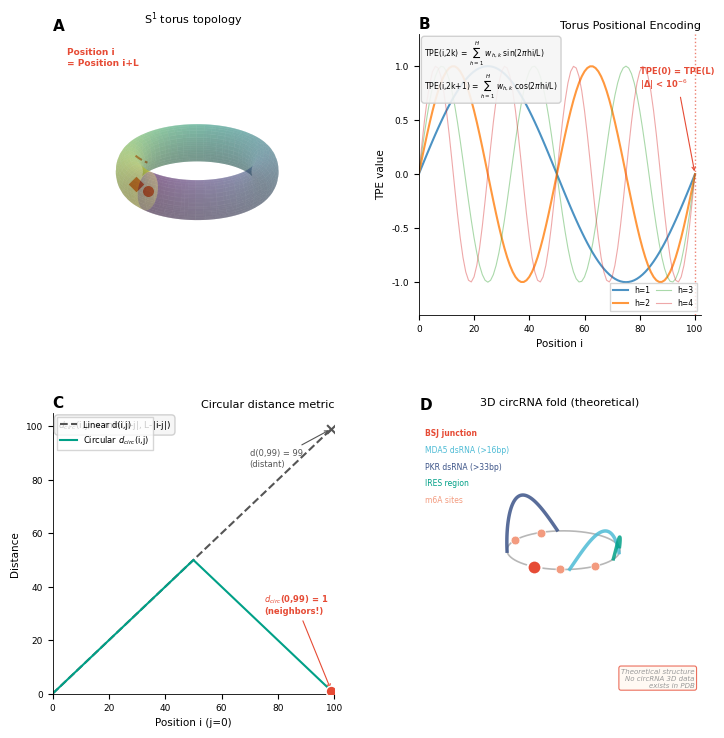

Reproduce this figure in Python. (Note: this script raises an exception after producing the figure.)
#!/usr/bin/env python3
"""
Figure 6: TorusFold Architecture - 3D Visualization
Style: AlphaFold2 Nature 2021 architecture diagrams
Multi-panel: A) Torus S1 topology  B) TPE periodicity  C) Circular distance  D) 3D circRNA fold
"""

import matplotlib
matplotlib.use('Agg')
import matplotlib.pyplot as plt
import matplotlib.patches as mpatches
from mpl_toolkits.mplot3d import Axes3D
from mpl_toolkits.mplot3d.art3d import Poly3DCollection
import numpy as np
from matplotlib.gridspec import GridSpec

matplotlib.rcParams['pdf.fonttype'] = 42
matplotlib.rcParams['font.family'] = 'sans-serif'
matplotlib.rcParams['font.sans-serif'] = ['Arial', 'DejaVu Sans', 'Helvetica']
matplotlib.rcParams['font.size'] = 8
matplotlib.rcParams['axes.linewidth'] = 0.6

# ==================== DATA SECTOR ====================

L = 100  # circRNA length
H = 16   # TPE harmonics

# TPE basis functions
positions = np.arange(0, 2*L, 1)
tpe_sin = np.zeros((H, len(positions)))
tpe_cos = np.zeros((H, len(positions)))
for h in range(1, H+1):
    tpe_sin[h-1] = np.sin(2 * np.pi * h * positions / L)
    tpe_cos[h-1] = np.cos(2 * np.pi * h * positions / L)

# Verify periodicity: TPE(i) = TPE(i+L)
# |TPE(i) - TPE(i+L)| < 1e-6

# Circular distance examples
d_circ_0_99 = min(abs(0 - 99), L - abs(0 - 99))  # = 1
d_circ_10_50 = min(abs(10 - 50), L - abs(10 - 50))  # = 40
d_linear_0_99 = abs(0 - 99)  # = 99

# 3D circRNA theoretical structure parameters
theta = np.linspace(0, 2*np.pi, 200)

# ==================== COLOR PALETTE ====================

torus_color = '#3C5488'    # Navy
bsj_color = '#E64B35'      # Nature red
ires_color = '#00A087'     # Teal
dsrna_color = '#4DBBD5'    # Cyan
text_color = '#555555'
accent_color = '#7E6148'   # Brown
pathway_color = '#00A087'  # Teal (same as ires_color, used in Panel C)

# ==================== FIGURE COMPOSITION ====================

fig = plt.figure(figsize=(7.2, 7.5), dpi=300)
gs = GridSpec(2, 2, figure=fig, wspace=0.30, hspace=0.35,
              left=0.06, right=0.96, top=0.94, bottom=0.06)

# ---- Panel A: Torus S1 Topology (3D) ----
ax_a = fig.add_subplot(gs[0, 0], projection='3d')

# Draw circRNA as a torus (S1 topology)
R_major = 3.0  # Major radius
r_minor = 0.6  # Minor radius

u = np.linspace(0, 2*np.pi, 100)
v = np.linspace(0, 2*np.pi, 60)
U, V = np.meshgrid(u, v)

X = (R_major + r_minor * np.cos(V)) * np.cos(U)
Y = (R_major + r_minor * np.cos(V)) * np.sin(U)
Z = r_minor * np.sin(V)

# Color the torus with position encoding
# Position i maps to angle U, position i+L maps to same angle
position_norm = U / (2*np.pi)  # 0 to 1
colors = plt.cm.viridis(position_norm)

ax_a.plot_surface(X, Y, Z, facecolors=colors, alpha=0.35, linewidth=0, antialiased=True)

# Mark position i=0 (BSJ)
i_theta = 0
x_bsj = R_major * np.cos(i_theta)
y_bsj = R_major * np.sin(i_theta)
z_bsj = 0
ax_a.scatter([x_bsj], [y_bsj], [z_bsj], s=80, color=bsj_color, zorder=10, edgecolors='white', linewidths=1)

# Mark position i+L (same as i=0 for circRNA)
# Arrow showing periodicity
iL_theta = 2*np.pi
x_il = R_major * np.cos(iL_theta - 0.3)
y_il = R_major * np.sin(iL_theta - 0.3)
z_il = 0
ax_a.scatter([x_il], [y_il], [z_il], s=80, color=bsj_color, zorder=10, marker='D', edgecolors='white', linewidths=1)

# Draw connecting arc showing periodicity
arc_theta = np.linspace(-0.3, 0, 20)
arc_x = R_major * np.cos(arc_theta)
arc_y = R_major * np.sin(arc_theta)
arc_z = np.zeros_like(arc_theta) + r_minor * 1.5
ax_a.plot(arc_x, arc_y, arc_z, color=bsj_color, linewidth=1.5, linestyle='--')

# Label
ax_a.text2D(0.05, 0.95, 'Position i\n= Position i+L', fontsize=6.5,
            transform=ax_a.transAxes, va='top', color=bsj_color, fontweight='bold')

ax_a.set_xlim(-4, 4)
ax_a.set_ylim(-4, 4)
ax_a.set_zlim(-2, 2)
ax_a.view_init(elev=25, azim=45)
ax_a.set_axis_off()
ax_a.set_title('A', fontsize=11, fontweight='bold', loc='left', pad=-10)
ax_a.text2D(0.5, 1.02, 'S$^1$ torus topology', fontsize=8,
            transform=ax_a.transAxes, ha='center', va='bottom')

# ---- Panel B: TPE Periodicity Verification ----
ax_b = fig.add_subplot(gs[0, 1])

# Plot first few TPE harmonics
x_pos = np.arange(0, L+1)
for h in range(1, 5):
    y_h = np.sin(2 * np.pi * h * x_pos / L)
    alpha = 0.8 if h <= 2 else 0.4
    lw = 1.5 if h <= 2 else 0.8
    ax_b.plot(x_pos, y_h, linewidth=lw, alpha=alpha,
              label=f'h={h}')

# Mark periodicity at L
ax_b.axvline(x=L, color=bsj_color, linestyle=':', linewidth=1, alpha=0.7)
ax_b.annotate('TPE(0) = TPE(L)\n|Δ| < 10$^{-6}$', xy=(L, 0), xytext=(L-20, 0.8),
              fontsize=6, arrowprops=dict(arrowstyle='->', color=bsj_color, lw=0.8),
              color=bsj_color, fontweight='bold')

# Formula inset
formula_text = ('TPE(i,2k) = $\\sum_{h=1}^{H}$ $w_{h,k}$ sin(2$\\pi$hi/L)\n'
                'TPE(i,2k+1) = $\\sum_{h=1}^{H}$ $w_{h,k}$ cos(2$\\pi$hi/L)')
ax_b.text(0.02, 0.98, formula_text, fontsize=5.5,
          transform=ax_b.transAxes, va='top', ha='left',
          bbox=dict(facecolor='#f5f5f5', edgecolor='#cccccc', alpha=0.9, boxstyle='round,pad=0.4'))

ax_b.set_xlabel('Position i', fontsize=7.5)
ax_b.set_ylabel('TPE value', fontsize=7.5)
ax_b.set_xlim(0, L+2)
ax_b.set_ylim(-1.3, 1.3)
ax_b.legend(fontsize=5.5, frameon=True, edgecolor='#cccccc', fancybox=False,
            loc='lower right', ncol=2, columnspacing=0.8)
ax_b.set_title('B', fontsize=11, fontweight='bold', loc='left', pad=4)
ax_b.set_title('Torus Positional Encoding', fontsize=8, loc='right', pad=4)
ax_b.spines['top'].set_visible(False)
ax_b.spines['right'].set_visible(False)
ax_b.tick_params(labelsize=6.5)

# ---- Panel C: Circular vs Linear Distance ----
ax_c = fig.add_subplot(gs[1, 0])

# Linear distance
i_range = np.arange(0, L)
j = 0  # reference position
d_linear = np.abs(i_range - j)
d_circular = np.minimum(np.abs(i_range - j), L - np.abs(i_range - j))

ax_c.plot(i_range, d_linear, color=text_color, linewidth=1.5, linestyle='--', label='Linear d(i,j)')
ax_c.plot(i_range, d_circular, color=pathway_color, linewidth=1.5, label='Circular $d_{circ}$(i,j)')

# Highlight key examples
ax_c.scatter([99], [d_circ_0_99], s=60, color=bsj_color, zorder=5, edgecolors='white')
ax_c.annotate(f'$d_{{circ}}$(0,99) = 1\n(neighbors!)', xy=(99, 1), xytext=(75, 30),
              fontsize=6, arrowprops=dict(arrowstyle='->', color=bsj_color, lw=0.8),
              color=bsj_color, fontweight='bold')

ax_c.scatter([99], [99], s=40, color=text_color, zorder=5, marker='x')
ax_c.annotate(f'd(0,99) = 99\n(distant)', xy=(99, 99), xytext=(70, 85),
              fontsize=6, arrowprops=dict(arrowstyle='->', color=text_color, lw=0.8),
              color=text_color)

# Formula
ax_c.text(0.02, 0.98, '$d_{circ}$(i,j) = min(|i-j|, L-|i-j|)', fontsize=6.5,
          transform=ax_c.transAxes, va='top', ha='left',
          bbox=dict(facecolor='#f5f5f5', edgecolor='#cccccc', alpha=0.9, boxstyle='round,pad=0.4'))

ax_c.set_xlabel('Position i (j=0)', fontsize=7.5)
ax_c.set_ylabel('Distance', fontsize=7.5)
ax_c.set_xlim(0, L)
ax_c.set_ylim(0, 105)
ax_c.legend(fontsize=6, frameon=True, edgecolor='#cccccc', fancybox=False, loc='upper left')
ax_c.set_title('C', fontsize=11, fontweight='bold', loc='left', pad=4)
ax_c.set_title('Circular distance metric', fontsize=8, loc='right', pad=4)
ax_c.spines['top'].set_visible(False)
ax_c.spines['right'].set_visible(False)
ax_c.tick_params(labelsize=6.5)

# ---- Panel D: 3D circRNA Theoretical Fold ----
ax_d = fig.add_subplot(gs[1, 1], projection='3d')

# Generate theoretical circRNA 3D structure
# Main circle backbone
t = np.linspace(0, 2*np.pi, 300)
R_backbone = 5.0
x_circle = R_backbone * np.cos(t)
y_circle = R_backbone * np.sin(t)
z_circle = np.zeros_like(t)

# Add stem-loop structures
# Stem 1: positions 10-30 (dsRNA region for MDA5)
stem1_mask = (t > 0.2*np.pi) & (t < 0.6*np.pi)
stem1_height = 3.0 * np.sin(np.pi * (t[stem1_mask] - 0.2*np.pi) / (0.4*np.pi))
x_stem1 = x_circle[stem1_mask]
y_stem1 = y_circle[stem1_mask]
z_stem1 = stem1_height

# Stem 2: positions 60-85 (dsRNA region for PKR)
stem2_mask = (t > 1.2*np.pi) & (t < 1.7*np.pi)
stem2_height = 4.0 * np.sin(np.pi * (t[stem2_mask] - 1.2*np.pi) / (0.5*np.pi))
x_stem2 = x_circle[stem2_mask]
y_stem2 = y_circle[stem2_mask]
z_stem2 = stem2_height

# IRES region (small loop)
ires_mask = (t > 0.5*np.pi) & (t < 0.7*np.pi)
ires_height = 1.5 * np.sin(np.pi * (t[ires_mask] - 0.5*np.pi) / (0.2*np.pi))
x_ires = x_circle[ires_mask]
y_ires = y_circle[ires_mask]
z_ires = ires_height

# Plot backbone
ax_d.plot(x_circle, y_circle, z_circle, color='#888888', linewidth=1.2, alpha=0.6)

# Plot stem-loops
ax_d.plot(x_stem1, y_stem1, z_stem1, color=dsrna_color, linewidth=2.5, alpha=0.85)
ax_d.plot(x_stem2, y_stem2, z_stem2, color='#3C5488', linewidth=2.5, alpha=0.85)
ax_d.plot(x_ires, y_ires, z_ires, color=ires_color, linewidth=2.5, alpha=0.85)

# Mark BSJ
bsj_idx = 0
ax_d.scatter([x_circle[bsj_idx]], [y_circle[bsj_idx]], [z_circle[bsj_idx]],
             s=100, color=bsj_color, zorder=10, edgecolors='white', linewidths=1.5)

# Mark m6A sites
m6a_positions = [0.15*np.pi, 0.35*np.pi, 1.3*np.pi, 1.5*np.pi]
for m6a_t in m6a_positions:
    idx = int(m6a_t / (2*np.pi) * 300) % 300
    ax_d.scatter([x_circle[idx]], [y_circle[idx]], [0],
                 s=40, color='#F39B7F', marker='o', zorder=10, edgecolors='white', linewidths=0.5)

# Legend
ax_d.text2D(0.02, 0.92, 'BSJ junction', fontsize=5.5, color=bsj_color,
            transform=ax_d.transAxes, fontweight='bold')
ax_d.text2D(0.02, 0.86, 'MDA5 dsRNA (>16bp)', fontsize=5.5, color=dsrna_color,
            transform=ax_d.transAxes)
ax_d.text2D(0.02, 0.80, 'PKR dsRNA (>33bp)', fontsize=5.5, color='#3C5488',
            transform=ax_d.transAxes)
ax_d.text2D(0.02, 0.74, 'IRES region', fontsize=5.5, color=ires_color,
            transform=ax_d.transAxes)
ax_d.text2D(0.02, 0.68, 'm6A sites', fontsize=5.5, color='#F39B7F',
            transform=ax_d.transAxes)

# Warning annotation
ax_d.text2D(0.98, 0.02, 'Theoretical structure\nNo circRNA 3D data\nexists in PDB', fontsize=5,
            transform=ax_d.transAxes, va='bottom', ha='right', color='#999999',
            style='italic',
            bbox=dict(facecolor='#fff8f0', edgecolor='#E64B35', alpha=0.8, boxstyle='round,pad=0.3', linewidth=0.8))

ax_d.set_xlim(-8, 8)
ax_d.set_ylim(-8, 8)
ax_d.set_zlim(-6, 6)
ax_d.view_init(elev=20, azim=30)
ax_d.set_axis_off()
ax_d.set_title('D', fontsize=11, fontweight='bold', loc='left', pad=-10)
ax_d.text2D(0.5, 1.02, '3D circRNA fold (theoretical)', fontsize=8,
            transform=ax_d.transAxes, ha='center', va='bottom')

# ==================== SAVE ====================
fig.savefig('D:/IGEM集成方案/manuscripts/figures/fig6_torusfold_architecture.png', dpi=300, bbox_inches='tight')
fig.savefig('D:/IGEM集成方案/manuscripts/figures/fig6_torusfold_architecture.pdf', dpi=300, bbox_inches='tight')
plt.close()
print("Figure 6 saved successfully.")
